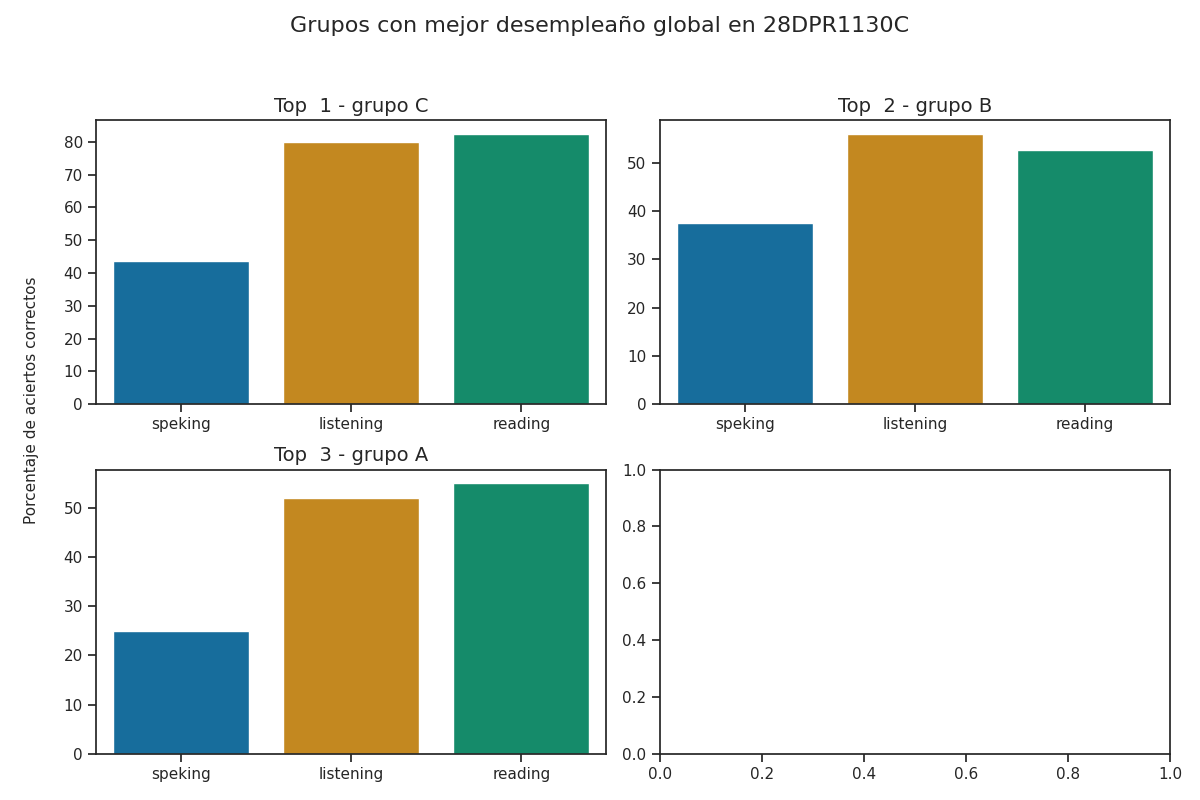

The table this chart was drawn from, first rows:
group, correct_answers_listening, correct_answers_reading_writing, correct_answers_speaking_part_1, correct_answers_speaking_part_2, correct_answers_speaking, reviewer_answers_listening, reviewer_answers_reading_writing, reviewer_answers_speaking_part_1, reviewer_answers_speaking_part_2, qualification_speaking_part_1, qualification_speaking_part_2, qualification_speaking, qualification_listening, qualification_reading, percentage_correct_listening, percentage_correct_reading_writing, percentage_correct_speaking_part_1, percentage_correct_speaking_part_2, percentage_correct_speaking, percentage_correct, Top
C, 20, 33, 3, 4, 4, 20, 31, 4, 4, 1, 1, 1, 5, 4, 80.0, 82.5, 37.5, 50.0, 43.75, 68.75, 1
B, 14, 21, 3, 3, 3, 14, 20, 3, 3, 1, 1, 1, 3, 2, 56, 52.5, 37.5, 37.5, 37.5, 48.67, 2
A, 13, 22, 2, 2, 2, 14, 15, 3, 3, 1, 1, 1, 2, 2, 52.0, 55, 25.0, 25.0, 25.0, 44.0, 3
